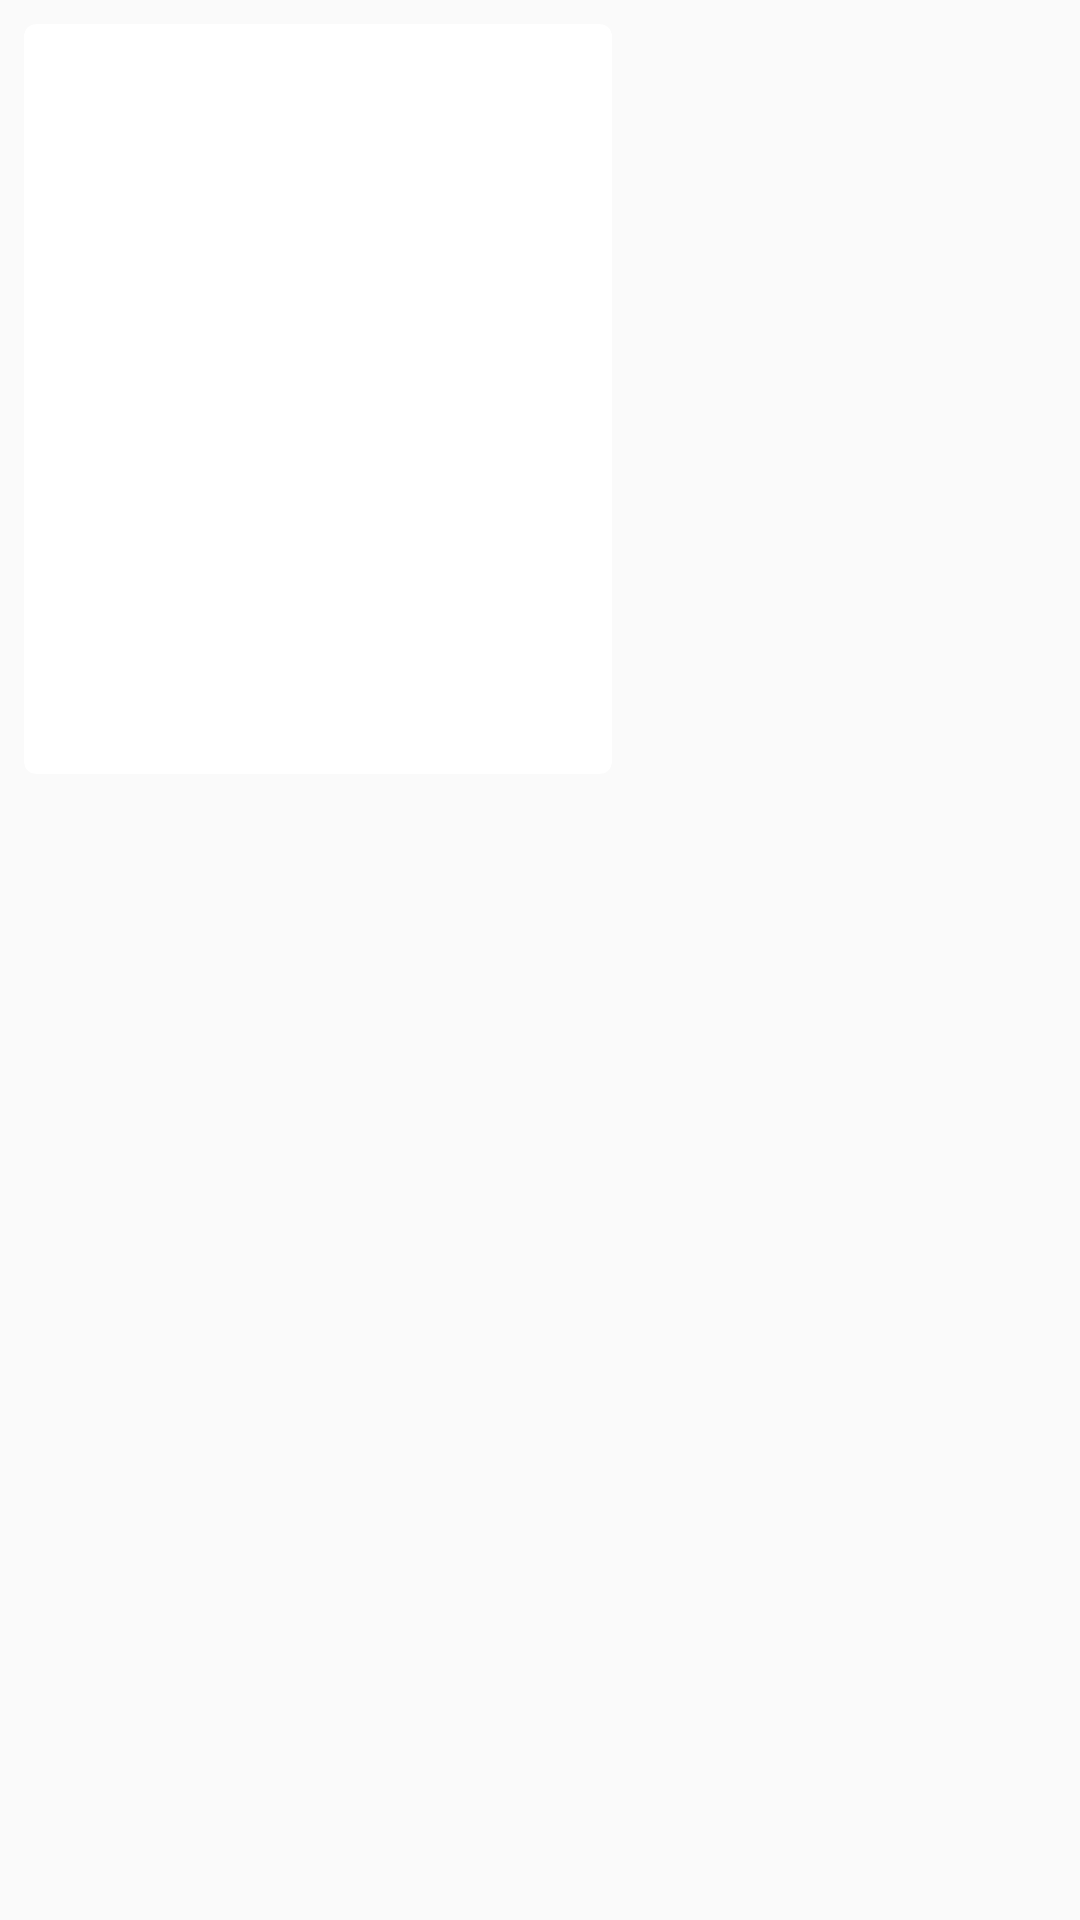

Layout XML and referenced resources for this Android screen:
<!-- AndroidManifest.xml: application theme AppTheme -->
<!-- res/layout/beer_grid_item.xml -->
<?xml version="1.0" encoding="utf-8"?>
<FrameLayout xmlns:android="http://schemas.android.com/apk/res/android"
    xmlns:app="http://schemas.android.com/apk/res-auto"
    xmlns:tools="http://schemas.android.com/tools"
    android:layout_width="wrap_content"
    android:layout_height="wrap_content">

    <android.support.v7.widget.CardView
        android:layout_width="wrap_content"
        android:layout_margin="8dp"
        android:layout_height="250dp"
        app:cardCornerRadius="4dp">

        <LinearLayout
            android:layout_width="match_parent"
            android:layout_height="match_parent"
            android:orientation="vertical">

            <ImageView
                android:id="@+id/item_beer_image"
                android:layout_width="148dp"
                android:layout_height="128dp"
                android:layout_marginEnd="24dp"
                android:layout_marginStart="24dp"
                android:layout_marginTop="8dp"
                android:cropToPadding="false"
                android:scaleType="fitXY"
                android:transitionName="beerImageTransition"
                app:layout_constraintLeft_toLeftOf="parent"
                app:layout_constraintRight_toRightOf="parent"
                app:layout_constraintTop_toTopOf="parent"
                tools:src="@drawable/beer_placeholder" />

            <TextView
                android:id="@+id/item_beer_title"
                android:layout_width="match_parent"
                android:layout_height="wrap_content"
                android:layout_marginEnd="8dp"
                android:layout_marginLeft="8dp"

                android:layout_marginRight="8dp"
                android:layout_marginStart="8dp"
                android:layout_marginTop="8dp"
                android:gravity="center"
                android:textAppearance="@style/TextAppearance.AppCompat.Headline"
                android:transitionName="beerTitleTransition"
                android:windowSharedElementsUseOverlay="false"
                app:layout_constraintLeft_toLeftOf="parent"
                app:layout_constraintRight_toRightOf="parent"
                app:layout_constraintTop_toBottomOf="@+id/item_beer_image"
                tools:text="Beer Name" />

        </LinearLayout>

    </android.support.v7.widget.CardView>

</FrameLayout>
<!-- resources referenced by this layout -->
<resources>
  <!-- drawable beer_placeholder: png bitmap (drawable-hdpi, 9462 bytes) -->
  <style name="AppTheme" parent="Theme.AppCompat.Light.NoActionBar">
          
          <item name="colorPrimary">@color/colorPrimary</item>
          <item name="colorPrimaryDark">@color/colorPrimaryDark</item>
          <item name="colorAccent">@color/colorAccent</item>
          <item name="android:windowContentTransitions">true</item>
  
      </style>
  <!-- not gathered from this repository: default colours our renderer supplied (Android Studio template values) -->
  <color name="colorPrimary">#FF6200EE</color>
  <color name="colorPrimaryDark">#FF3700B3</color>
  <color name="colorAccent">#FF03DAC5</color>
</resources>
